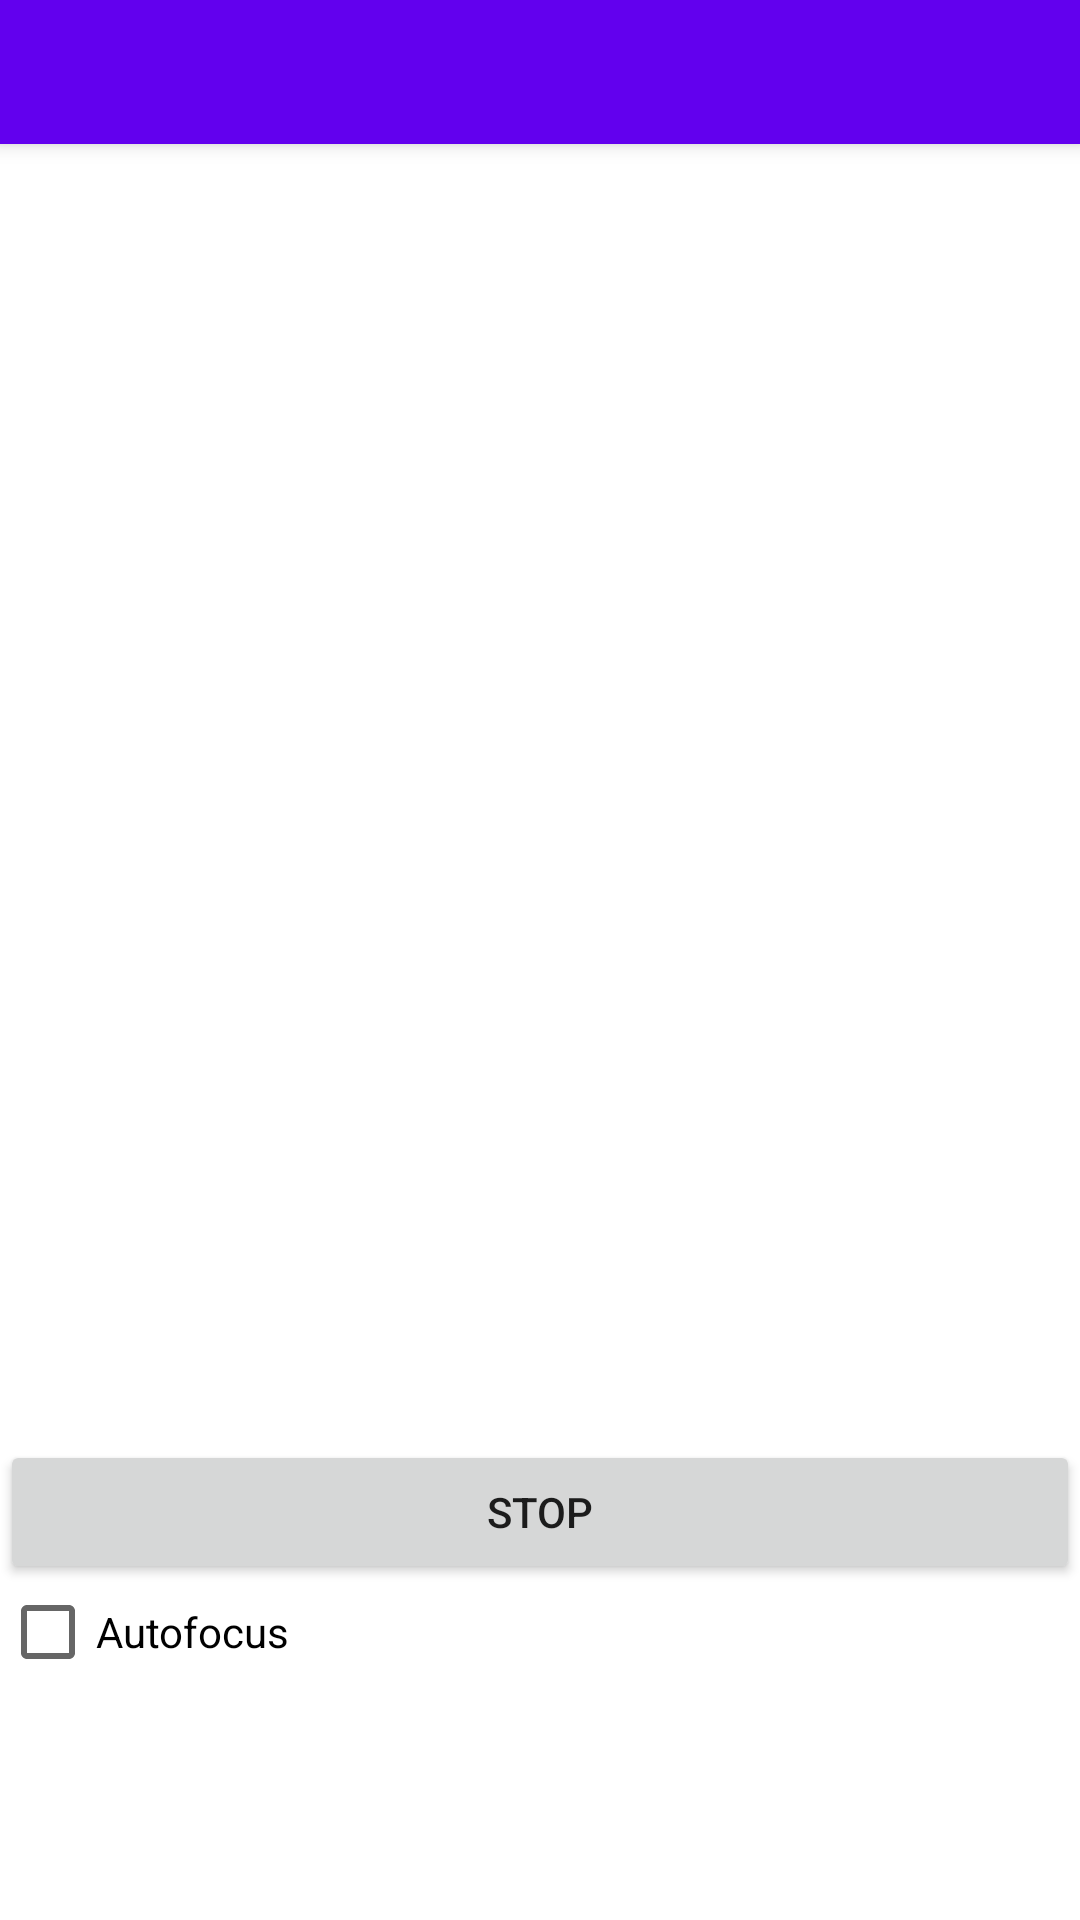

Produce the Android XML layout that renders to this screen, including the resource entries it uses.
<!-- AndroidManifest.xml: application theme Theme.ESPIntervallometer -->
<!-- res/layout/app.xml -->
<?xml version="1.0" encoding="utf-8"?>
<androidx.coordinatorlayout.widget.CoordinatorLayout xmlns:android="http://schemas.android.com/apk/res/android"
    xmlns:app="http://schemas.android.com/apk/res-auto"
    xmlns:tools="http://schemas.android.com/tools"
    android:layout_width="match_parent"
    android:layout_height="match_parent"
    tools:context=".MainActivity">

    <com.google.android.material.appbar.AppBarLayout
        android:layout_width="match_parent"
        android:layout_height="wrap_content"
        android:theme="@style/Theme.ESPIntervallometer.AppBarOverlay">

        <com.google.android.material.tabs.TabLayout
            android:id="@+id/tabs"
            android:layout_width="match_parent"
            android:layout_height="wrap_content"
            android:background="?attr/colorPrimary" />
    </com.google.android.material.appbar.AppBarLayout>

    <androidx.viewpager.widget.ViewPager
        android:id="@+id/view_pager"
        android:layout_width="match_parent"
        android:layout_height="515dp"
        app:layout_behavior="@string/appbar_scrolling_view_behavior">

    </androidx.viewpager.widget.ViewPager>

    <Button
        android:id="@+id/stop_btn"
        android:layout_width="match_parent"
        android:layout_height="wrap_content"
        android:text="@string/stop_btn"
        android:translationY="480dp" />

    <TextView
        android:id="@+id/status"
        android:layout_width="wrap_content"
        android:layout_height="wrap_content" />

    <CheckBox
        android:id="@+id/afCheck"
        android:layout_width="wrap_content"
        android:layout_height="wrap_content"
        android:text="@string/af_check"
        android:translationY="520dp" />

</androidx.coordinatorlayout.widget.CoordinatorLayout>
<!-- resources referenced by this layout -->
<resources>
  <string name="af_check">Autofocus</string>
  <string name="stop_btn">Stop</string>
  <style name="Theme.ESPIntervallometer.AppBarOverlay" parent="ThemeOverlay.AppCompat.Dark.ActionBar" />
  <style name="Theme.ESPIntervallometer" parent="Theme.MaterialComponents.DayNight.DarkActionBar">
          
          <item name="colorPrimary">@color/purple_500</item>
          <item name="colorPrimaryVariant">@color/purple_700</item>
          <item name="colorOnPrimary">@color/white</item>
          
          <item name="colorSecondary">@color/teal_200</item>
          <item name="colorSecondaryVariant">@color/teal_700</item>
          <item name="colorOnSecondary">@color/black</item>
          
          <item name="android:statusBarColor" tools:targetApi="l">?attr/colorPrimaryVariant</item>
          
      </style>
  <!-- not gathered from this repository: default colours our renderer supplied (Android Studio template values) -->
  <color name="purple_500">#FF6200EE</color>
  <color name="purple_700">#FF3700B3</color>
  <color name="teal_200">#FF03DAC5</color>
  <color name="teal_700">#FF018786</color>
  <color name="black">#FF000000</color>
  <color name="white">#FFFFFFFF</color>
</resources>
